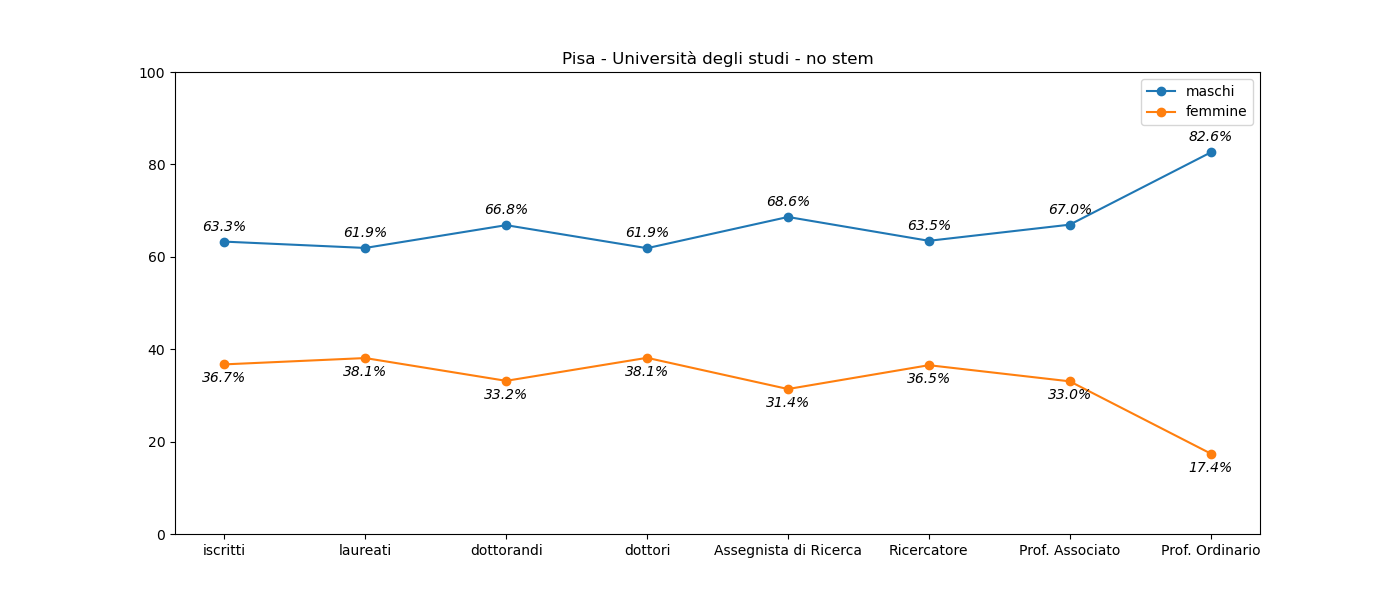

The file beside this chart, header and first rows:
, iscritti, laureati, dottorandi, dottori, Assegnista di Ricerca, Ricercatore, Prof. Associato, Prof. Ordinario
M, 9922, 1686, 369, 73, 199, 132, 231, 166
F, 5756, 1037, 183, 45, 91, 76, 114, 35
